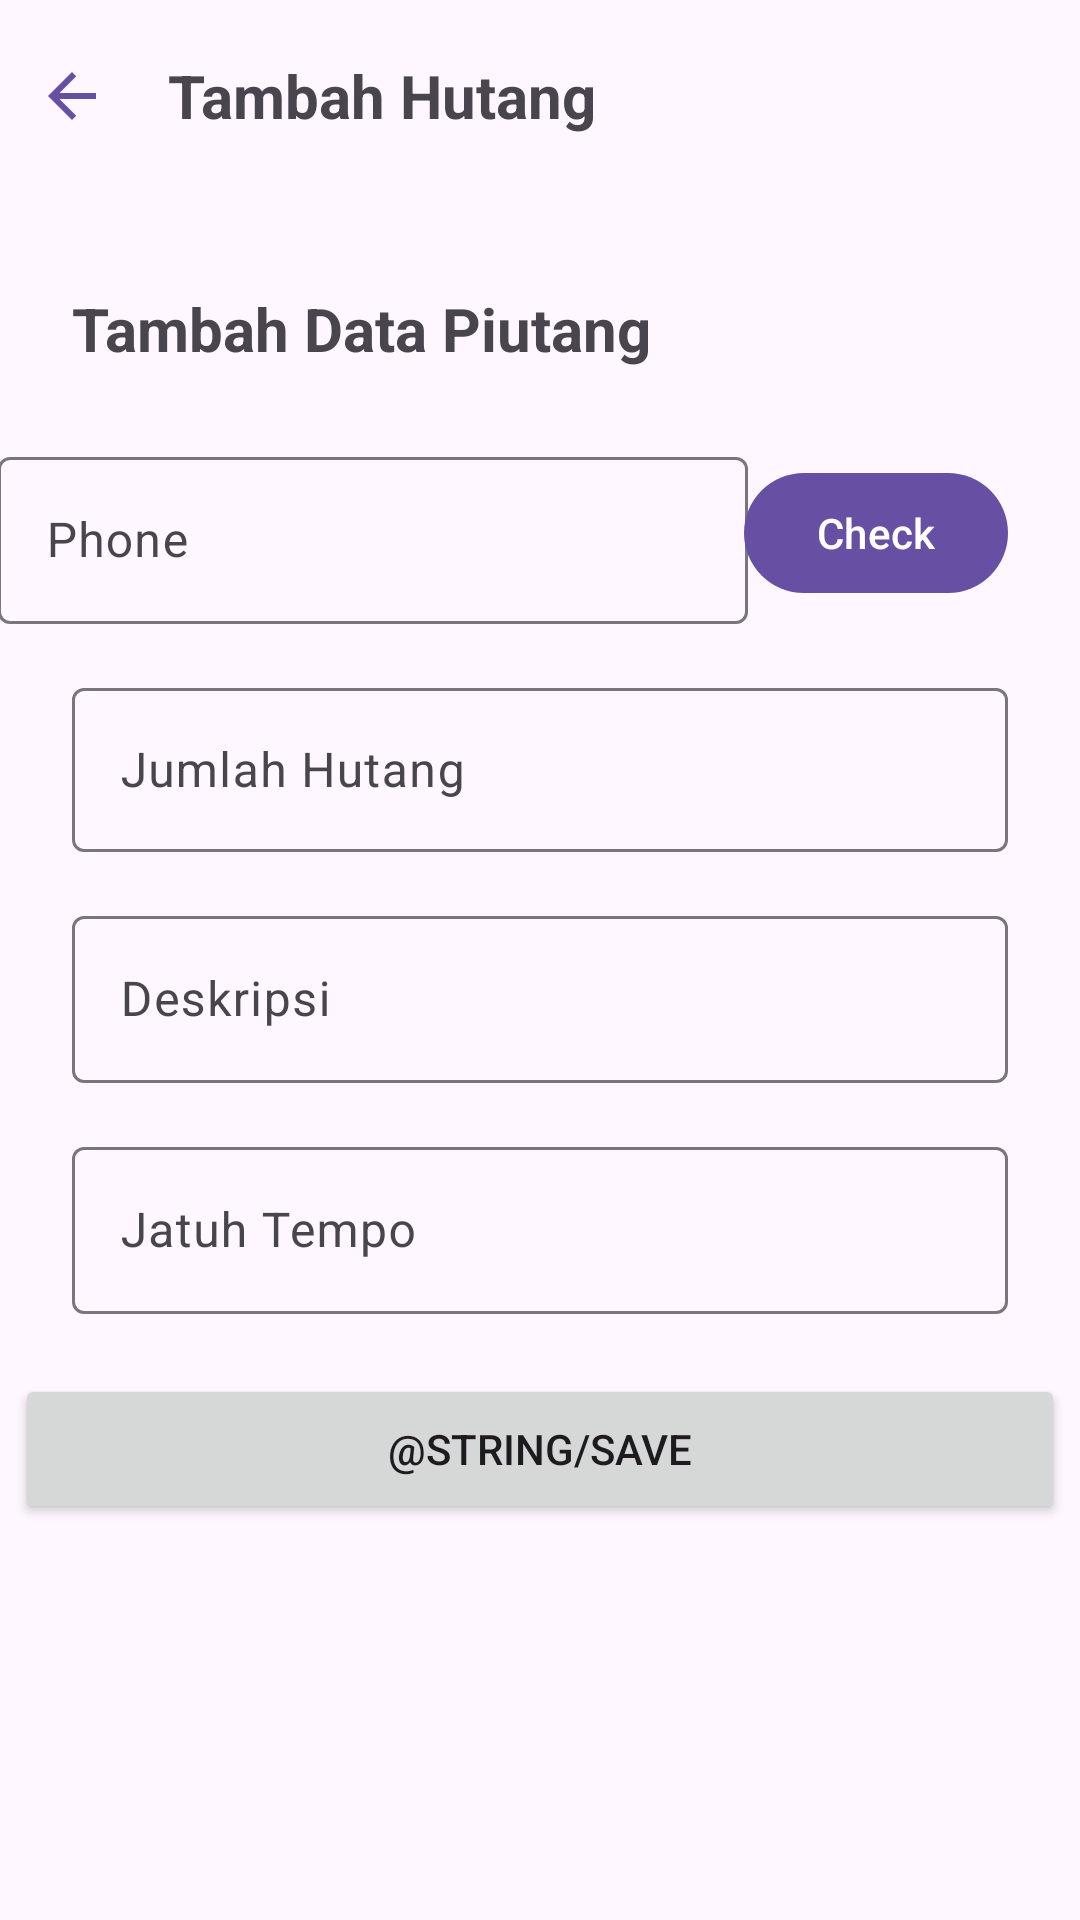

This screen was rendered from an Android layout file. Write that file and the resources it references.
<!-- AndroidManifest.xml: application theme Theme.NoCash -->
<!-- res/layout/activity_add_hutang.xml -->
<?xml version="1.0" encoding="utf-8"?>
<androidx.constraintlayout.widget.ConstraintLayout xmlns:android="http://schemas.android.com/apk/res/android"
    xmlns:app="http://schemas.android.com/apk/res-auto"
    xmlns:tools="http://schemas.android.com/tools"
    android:id="@+id/main"
    android:layout_width="match_parent"
    android:layout_height="match_parent"
    tools:context=".ui.hutangPiutang.add.AddHutangActivity">

        <com.google.android.material.appbar.AppBarLayout
            android:id="@+id/appBarLayout"
            android:layout_width="match_parent"
            android:layout_height="wrap_content"
            android:padding="0dp"
            app:layout_constraintEnd_toEndOf="parent"
            app:layout_constraintStart_toStartOf="parent"
            app:layout_constraintTop_toTopOf="parent">

            <com.google.android.material.appbar.MaterialToolbar
                android:id="@+id/toolbar"
                android:layout_width="match_parent"
                android:layout_height="wrap_content"
                android:foregroundTint="?attr/colorPrimary"
                android:minHeight="?attr/actionBarSize"
                app:contentInsetLeft="0dp"
                app:contentInsetStart="0dp"
                app:contentInsetStartWithNavigation="0dp"
                app:navigationIcon="@drawable/ic_arrow_back">
                <TextView
                    android:layout_width="wrap_content"
                    android:layout_height="wrap_content"
                    android:text="Tambah Hutang"
                    android:textSize="20sp"
                    android:textStyle="bold"/>
            </com.google.android.material.appbar.MaterialToolbar>
        </com.google.android.material.appbar.AppBarLayout>


        <TextView
            android:id="@+id/textView14"
            android:layout_width="wrap_content"
            android:layout_height="wrap_content"
            android:layout_marginStart="24dp"
            android:layout_marginTop="32dp"
            android:text="Tambah Data Piutang"
            android:textSize="20sp"
            android:textStyle="bold"
            app:layout_constraintStart_toStartOf="parent"
            app:layout_constraintTop_toBottomOf="@+id/appBarLayout" />

        <com.google.android.material.textfield.TextInputLayout
            android:id="@+id/layoutPhone"
            android:layout_width="250dp"
            android:layout_height="wrap_content"
            android:layout_marginStart="24dp"
            android:layout_marginTop="24dp"
            android:layout_marginEnd="24dp"
            android:hint="Phone"
            app:layout_constraintEnd_toStartOf="@+id/btnChekcUser"
            app:layout_constraintStart_toStartOf="parent"
            app:layout_constraintTop_toBottomOf="@+id/textView14">

            <com.google.android.material.textfield.TextInputEditText
                android:id="@+id/edtPhone"
                android:layout_width="match_parent"
                android:layout_height="match_parent"
                android:inputType="number" />
        </com.google.android.material.textfield.TextInputLayout>

        <com.google.android.material.button.MaterialButton
            android:id="@+id/btnChekcUser"
            android:layout_width="wrap_content"
            android:layout_height="wrap_content"
            android:layout_marginEnd="24dp"
            android:text="Check"
            app:elevation="15dp"
            app:layout_constraintBottom_toBottomOf="@+id/layoutPhone"
            app:layout_constraintEnd_toEndOf="parent"
            app:layout_constraintTop_toTopOf="@+id/layoutPhone" />

        <com.google.android.material.textfield.TextInputLayout
            android:id="@+id/layoutTotalHutang"
            android:layout_width="match_parent"
            android:layout_height="60dp"
            android:layout_marginStart="24dp"
            android:layout_marginTop="16dp"
            android:layout_marginEnd="24dp"
            android:hint="Jumlah Hutang"
            app:layout_constraintEnd_toEndOf="parent"
            app:layout_constraintStart_toStartOf="parent"
            app:layout_constraintTop_toBottomOf="@+id/layoutPhone">

            <com.google.android.material.textfield.TextInputEditText
                android:id="@+id/edtTotalHutang"
                android:layout_width="match_parent"
                android:layout_height="match_parent"
                android:inputType="number" />
        </com.google.android.material.textfield.TextInputLayout>

        <com.google.android.material.textfield.TextInputLayout
            android:id="@+id/layoutDesc"
            android:layout_width="match_parent"
            android:layout_height="wrap_content"
            android:layout_marginStart="24dp"
            android:layout_marginTop="16dp"
            android:layout_marginEnd="24dp"
            android:hint="Deskripsi"
            app:layout_constraintEnd_toEndOf="parent"
            app:layout_constraintStart_toStartOf="parent"
            app:layout_constraintTop_toBottomOf="@+id/layoutTotalHutang">

            <com.google.android.material.textfield.TextInputEditText
                android:id="@+id/edtDesc"
                android:layout_width="match_parent"
                android:layout_height="match_parent"
                android:inputType="text" />
        </com.google.android.material.textfield.TextInputLayout>

        <com.google.android.material.textfield.TextInputLayout
            android:id="@+id/layoutJatuhTemppo"
            android:layout_width="match_parent"
            android:layout_height="wrap_content"
            android:layout_marginStart="24dp"
            android:layout_marginTop="16dp"
            android:layout_marginEnd="24dp"
            android:hint="Jatuh Tempo"
            app:layout_constraintEnd_toEndOf="parent"
            app:layout_constraintStart_toStartOf="parent"
            app:layout_constraintTop_toBottomOf="@+id/layoutDesc">

            <com.google.android.material.textfield.TextInputEditText
                android:id="@+id/edtJatuhTempo"
                android:layout_width="match_parent"
                android:layout_height="match_parent"
                android:inputType="datetime" />
        </com.google.android.material.textfield.TextInputLayout>


        <Button
            android:id="@+id/button"
            android:layout_width="350dp"
            android:layout_height="50dp"
            android:layout_marginTop="20dp"
            android:text="@string/save"
            app:layout_constraintEnd_toEndOf="parent"
            app:layout_constraintStart_toStartOf="parent"
            app:layout_constraintTop_toBottomOf="@+id/layoutJatuhTemppo" />

</androidx.constraintlayout.widget.ConstraintLayout>
<!-- resources referenced by this layout -->
<resources>
  <!-- drawable ic_arrow_back (drawable) -->
  <?xml version="1.0" encoding="utf-8"?>
  <vector xmlns:android="http://schemas.android.com/apk/res/android"
      android:width="24dp"
      android:height="24dp"
      android:adjustViewBounds="true"
      android:autoMirrored="true"
      android:tint="?attr/colorPrimary"
      android:viewportWidth="24"
      android:viewportHeight="24">
      <group
          android:translateX="-4"
          android:translateY="0">
          <path
              android:fillColor="@android:color/white"
              android:pathData="M20,11H7.83l5.59,-5.59L12,4l-8,8 8,8 1.41,-1.41L7.83,13H20v-2z" />
  
      </group>
  
  </vector>
  <style name="Theme.NoCash" parent="Base.Theme.NoCash" />
  <style name="Base.Theme.NoCash" parent="Theme.Material3.DayNight.NoActionBar">
          
          
      </style>
</resources>
